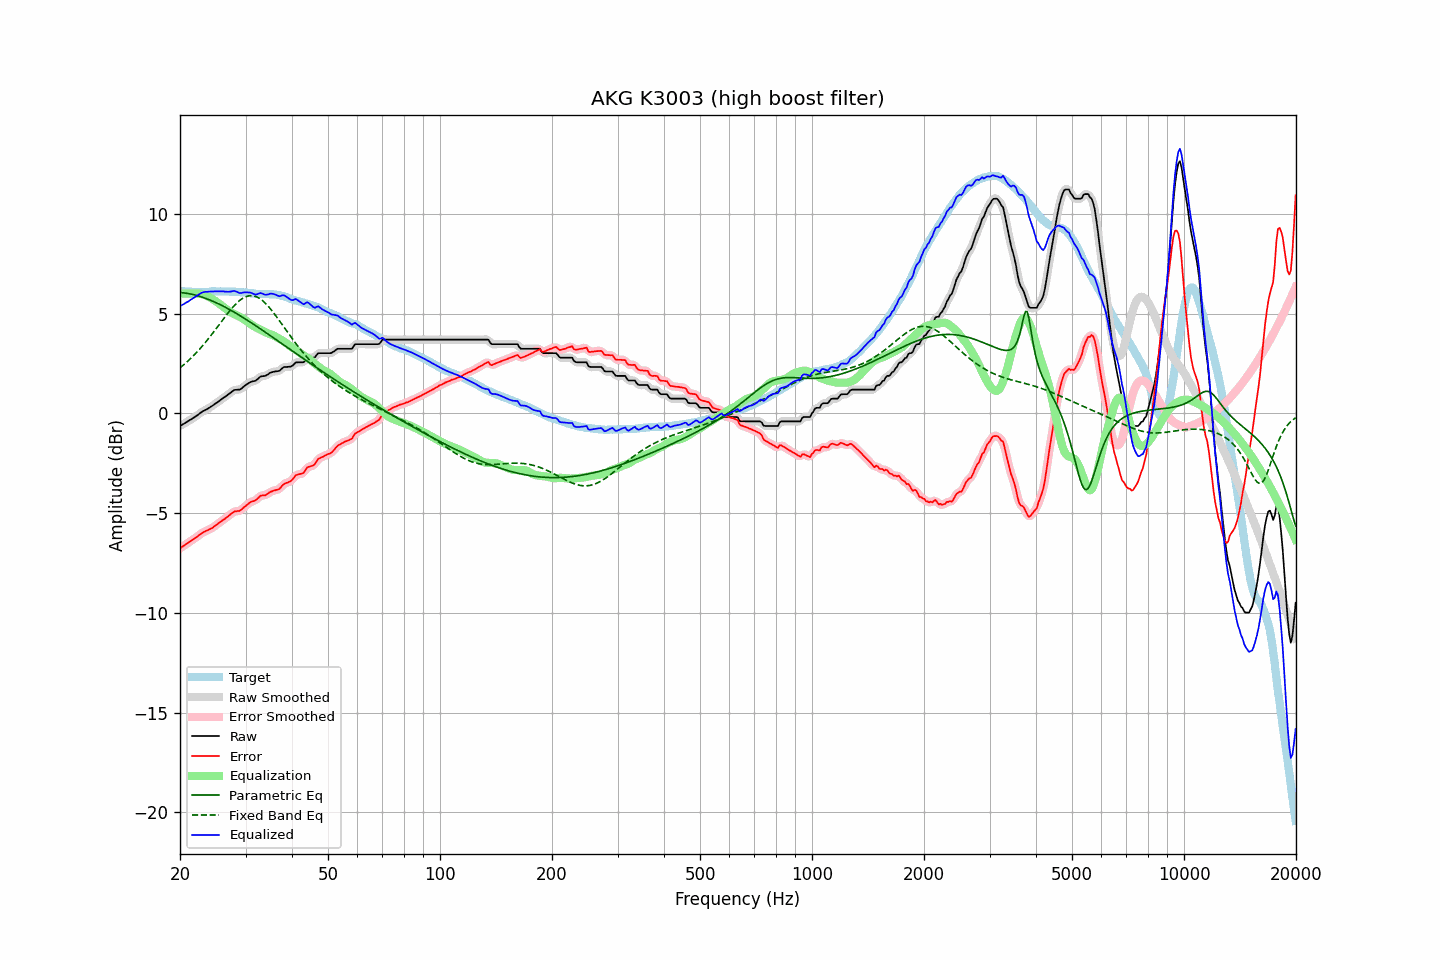

Data behind this chart, as committed beside it:
frequency, raw, error, smoothed, error_smoothed, equalization, parametric_eq, fixed_band_eq, equalized_raw, equalized_smoothed, target
20.00, -0.64, -6.77, -0.63, -6.77, 6.00, 6.06, 2.28, 5.36, 5.36, 6.13
20.20, -0.59, -6.71, -0.59, -6.71, 6.00, 6.05, 2.34, 5.41, 5.41, 6.12
20.40, -0.55, -6.66, -0.54, -6.66, 6.00, 6.04, 2.41, 5.46, 5.46, 6.11
20.61, -0.50, -6.61, -0.50, -6.60, 6.00, 6.03, 2.48, 5.50, 5.50, 6.11
20.81, -0.45, -6.54, -0.45, -6.55, 6.00, 6.02, 2.55, 5.56, 5.55, 6.09
21.02, -0.41, -6.50, -0.40, -6.49, 6.00, 6.00, 2.62, 5.60, 5.60, 6.09
21.23, -0.35, -6.44, -0.35, -6.44, 6.00, 5.99, 2.70, 5.66, 5.65, 6.09
21.44, -0.29, -6.38, -0.30, -6.38, 6.00, 5.97, 2.78, 5.71, 5.70, 6.09
21.66, -0.25, -6.33, -0.25, -6.33, 6.00, 5.95, 2.86, 5.76, 5.76, 6.08
21.87, -0.19, -6.27, -0.20, -6.28, 6.01, 5.93, 2.94, 5.81, 5.81, 6.08
22.09, -0.14, -6.22, -0.14, -6.22, 6.01, 5.91, 3.02, 5.86, 5.87, 6.08
22.31, -0.08, -6.16, -0.09, -6.16, 6.00, 5.89, 3.11, 5.92, 5.92, 6.08
22.54, -0.03, -6.09, -0.02, -6.10, 6.00, 5.87, 3.20, 5.97, 5.97, 6.07
22.76, 0.04, -6.04, 0.04, -6.04, 5.98, 5.84, 3.29, 6.02, 6.02, 6.08
22.99, 0.09, -5.98, 0.09, -5.99, 5.96, 5.81, 3.38, 6.06, 6.05, 6.08
23.22, 0.13, -5.94, 0.13, -5.94, 5.94, 5.79, 3.47, 6.08, 6.08, 6.08
23.45, 0.17, -5.90, 0.18, -5.90, 5.91, 5.76, 3.57, 6.09, 6.09, 6.08
23.69, 0.21, -5.87, 0.22, -5.86, 5.88, 5.73, 3.67, 6.09, 6.09, 6.08
23.92, 0.27, -5.82, 0.26, -5.83, 5.83, 5.70, 3.77, 6.10, 6.10, 6.08
24.16, 0.31, -5.79, 0.31, -5.79, 5.78, 5.66, 3.87, 6.10, 6.10, 6.10
24.40, 0.37, -5.75, 0.37, -5.74, 5.73, 5.63, 3.98, 6.10, 6.10, 6.11
24.65, 0.42, -5.69, 0.42, -5.69, 5.68, 5.59, 4.08, 6.10, 6.10, 6.11
24.89, 0.49, -5.63, 0.48, -5.63, 5.63, 5.56, 4.19, 6.11, 6.11, 6.11
25.14, 0.54, -5.57, 0.54, -5.57, 5.57, 5.52, 4.30, 6.11, 6.11, 6.10
25.39, 0.60, -5.50, 0.60, -5.51, 5.51, 5.48, 4.40, 6.11, 6.11, 6.10
25.65, 0.65, -5.45, 0.65, -5.45, 5.46, 5.44, 4.51, 6.11, 6.11, 6.11
25.91, 0.71, -5.39, 0.71, -5.39, 5.40, 5.40, 4.62, 6.11, 6.11, 6.11
26.16, 0.78, -5.33, 0.77, -5.34, 5.33, 5.36, 4.73, 6.11, 6.11, 6.11
26.43, 0.82, -5.28, 0.83, -5.28, 5.27, 5.32, 4.83, 6.09, 6.10, 6.11
26.69, 0.88, -5.22, 0.88, -5.22, 5.21, 5.28, 4.94, 6.09, 6.09, 6.11
26.96, 0.94, -5.16, 0.94, -5.16, 5.15, 5.23, 5.04, 6.09, 6.09, 6.10
27.23, 1.00, -5.09, 1.01, -5.09, 5.09, 5.19, 5.14, 6.09, 6.10, 6.09
27.50, 1.06, -5.03, 1.07, -5.02, 5.04, 5.15, 5.24, 6.11, 6.11, 6.09
27.77, 1.13, -4.97, 1.12, -4.97, 5.00, 5.10, 5.33, 6.12, 6.12, 6.09
28.05, 1.17, -4.92, 1.16, -4.93, 4.96, 5.05, 5.42, 6.13, 6.12, 6.09
28.33, 1.17, -4.91, 1.18, -4.91, 4.92, 5.01, 5.50, 6.10, 6.10, 6.09
28.62, 1.18, -4.89, 1.18, -4.90, 4.88, 4.96, 5.58, 6.07, 6.06, 6.08
28.90, 1.18, -4.89, 1.19, -4.88, 4.84, 4.91, 5.65, 6.03, 6.04, 6.08
29.19, 1.22, -4.84, 1.23, -4.83, 4.80, 4.86, 5.71, 6.02, 6.03, 6.06
29.48, 1.30, -4.77, 1.29, -4.77, 4.75, 4.81, 5.76, 6.05, 6.04, 6.06
29.78, 1.36, -4.69, 1.36, -4.70, 4.70, 4.76, 5.81, 6.06, 6.06, 6.05
30.08, 1.42, -4.64, 1.42, -4.63, 4.64, 4.71, 5.84, 6.07, 6.06, 6.06
30.38, 1.47, -4.56, 1.48, -4.56, 4.59, 4.66, 5.87, 6.06, 6.06, 6.04
30.68, 1.52, -4.50, 1.53, -4.50, 4.53, 4.61, 5.89, 6.05, 6.05, 6.03
30.99, 1.57, -4.44, 1.57, -4.45, 4.47, 4.55, 5.90, 6.04, 6.04, 6.01
31.30, 1.59, -4.42, 1.59, -4.42, 4.42, 4.50, 5.89, 6.01, 6.01, 6.01
31.61, 1.61, -4.40, 1.61, -4.39, 4.36, 4.45, 5.88, 5.98, 5.98, 6.01
31.93, 1.63, -4.35, 1.65, -4.35, 4.32, 4.39, 5.86, 5.95, 5.96, 5.99
32.24, 1.70, -4.29, 1.70, -4.28, 4.27, 4.34, 5.82, 5.97, 5.97, 5.99
32.57, 1.76, -4.21, 1.76, -4.21, 4.23, 4.29, 5.78, 6.00, 6.00, 5.97
32.89, 1.83, -4.14, 1.82, -4.15, 4.19, 4.23, 5.73, 6.03, 6.01, 5.97
33.22, 1.85, -4.12, 1.85, -4.12, 4.15, 4.18, 5.67, 6.00, 6.00, 5.97
33.55, 1.86, -4.11, 1.87, -4.11, 4.11, 4.12, 5.60, 5.97, 5.97, 5.98
33.89, 1.87, -4.11, 1.88, -4.10, 4.06, 4.07, 5.52, 5.94, 5.95, 5.98
34.23, 1.91, -4.06, 1.92, -4.06, 4.03, 4.01, 5.44, 5.94, 5.95, 5.97
34.57, 1.96, -4.00, 1.97, -4.01, 4.00, 3.96, 5.35, 5.96, 5.96, 5.97
34.92, 2.02, -3.94, 2.01, -3.95, 3.97, 3.90, 5.26, 5.99, 5.98, 5.97
35.27, 2.05, -3.92, 2.05, -3.91, 3.94, 3.85, 5.16, 6.00, 5.99, 5.97
35.62, 2.07, -3.88, 2.08, -3.88, 3.91, 3.79, 5.06, 5.98, 5.98, 5.95
35.97, 2.09, -3.86, 2.09, -3.86, 3.87, 3.73, 4.95, 5.96, 5.96, 5.96
... 635 more rows
